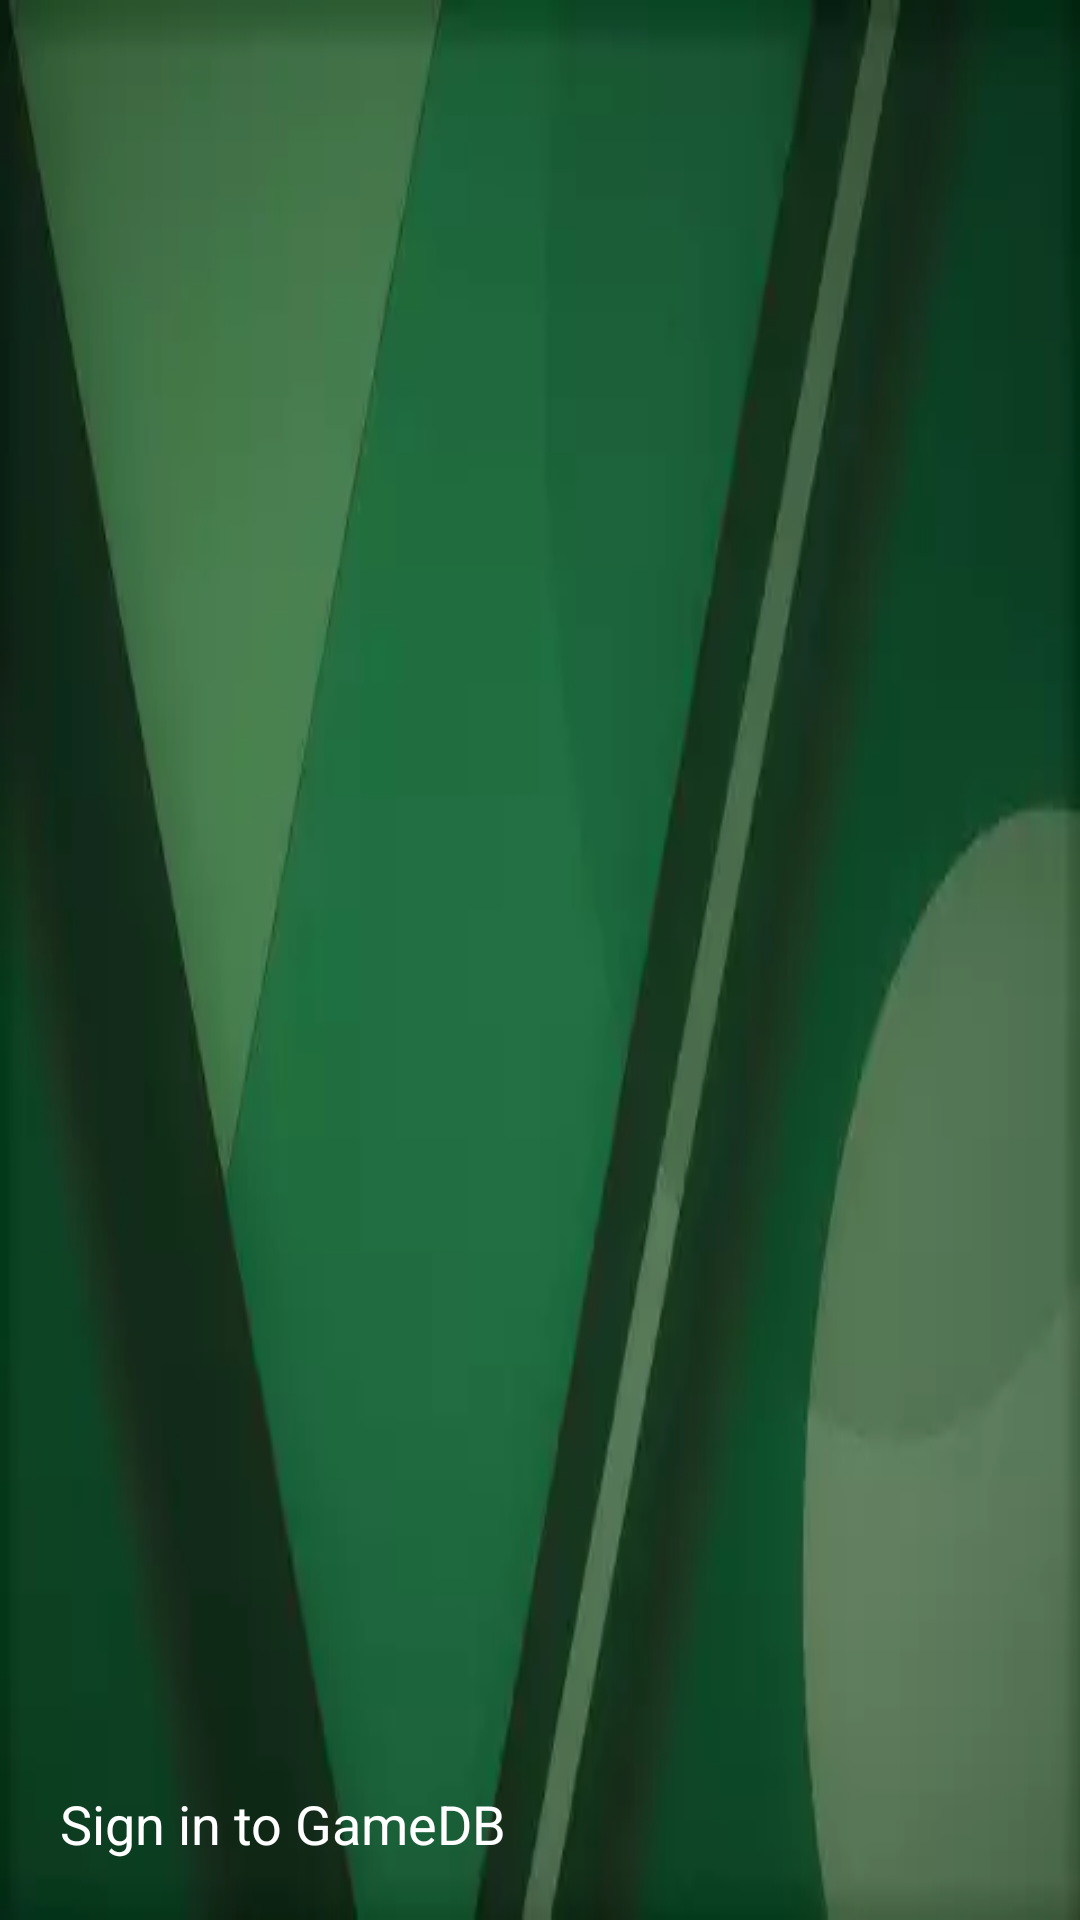

Here is an Android app screen rendered from its layout file. Give the layout XML and the strings, colors and styles it references.
<!-- AndroidManifest.xml: application theme AppTheme.Splash -->
<!-- res/layout/header.xml -->
<?xml version="1.0" encoding="utf-8"?>
<RelativeLayout
    xmlns:android="http://schemas.android.com/apk/res/android"
    android:id="@+id/header_parent"
    android:layout_width="match_parent"
    android:layout_height="170dp"
    android:background="@drawable/banner"
    android:orientation="vertical">

    <TextView
        android:id="@+id/header_textView"
        android:layout_width="match_parent"
        android:layout_height="wrap_content"
        android:layout_alignParentBottom="true"
        android:lineSpacingExtra="5dp"
        android:padding="20dp"
        android:text="@string/sign_into"
        android:textColor="@android:color/white"
        android:textSize="18sp" />

</RelativeLayout>
<!-- resources referenced by this layout -->
<resources>
  <!-- drawable banner: webp bitmap (drawable, 2606 bytes) -->
  <string name="sign_into">Sign in to GameDB</string>
  <style name="AppTheme.Splash" parent="AppTheme.Translucent">
          <item name="android:windowBackground">@drawable/splash_bg</item>
      </style>
  <style name="AppTheme.Translucent" parent="AppTheme">
          <item name="colorPrimaryDark">@color/colorPrimary</item>
          <item name="android:windowTranslucentStatus">true</item>
      </style>
  <!-- drawable splash_bg (drawable) -->
  <?xml version="1.0" encoding="utf-8"?>
  <layer-list xmlns:android="http://schemas.android.com/apk/res/android"
      android:opacity="opaque">
      
      <item android:drawable="@color/colorPrimary" />
      
      <item>
          <bitmap
              android:gravity="center"
              android:src="@drawable/playgames" />
      </item>
  </layer-list>
  <style name="AppTheme" parent="Theme.AppCompat.Light.NoActionBar">
          
          <item name="colorPrimary">@color/colorPrimary</item>
          <item name="colorPrimaryDark">@color/colorPrimaryDark</item>
          <item name="colorAccent">@color/colorAccent</item>
      </style>
  <color name="colorPrimary">#0b8043</color>
  <!-- drawable playgames: png bitmap (drawable, 3496 bytes) -->
  <color name="colorPrimaryDark">#145937</color>
  <color name="colorAccent">#145937</color>
</resources>
